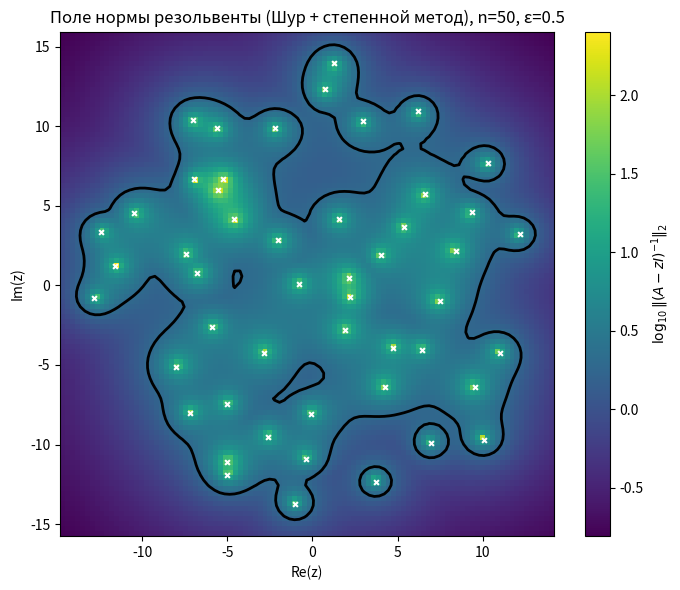
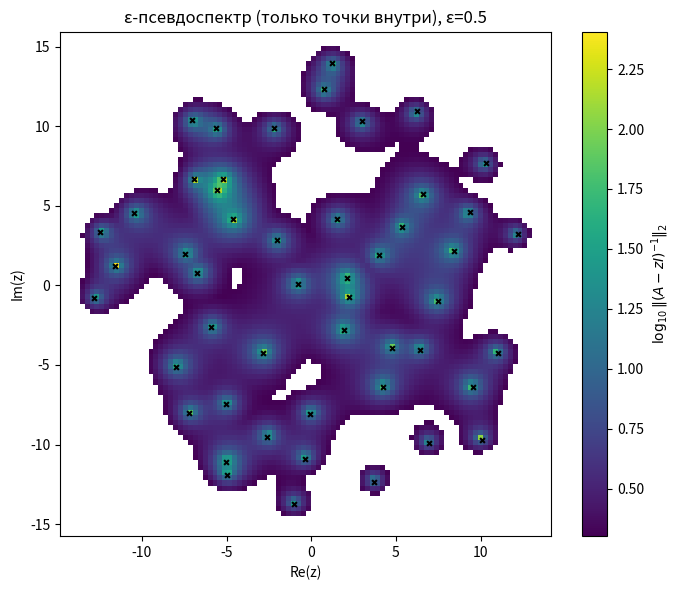

Generate these figures, in order, with matplotlib:
import numpy as np
import matplotlib.pyplot as plt

from scipy.linalg import schur, solve_triangular


def resolvent_norm_via_schur_power(
    Q: np.ndarray,
    T: np.ndarray,
    z: complex,
    maxit: int = 80,
    tol: float = 1e-6,
    seed: int = 0,
):
    """
    Оценка ||(A - zI)^(-1)||_2 через Шур-разложение A = Q T Q* и степенной метод
    для оператора C = ( (A-zI)^* (A-zI) )^{-1}.

    Идея:
      sigma_min(A-zI)^2 = lambda_min( (A-zI)^*(A-zI) )
      => 1/sigma_min^2 = lambda_max( ((A-zI)^*(A-zI))^{-1} ) = lambda_max(C)

    Степенной метод на C требует применения v -> C v, что делается двумя решением СЛАУ:
      y = (A-zI)^(-H) v  (то есть (A-zI)^* y = v)
      w = (A-zI)^(-1)  y (то есть (A-zI)  w = y)

    Благодаря Шуру решаем треугольные системы:
      A-zI = Q (T - zI) Q*
    """
    n = T.shape[0]
    rng = np.random.default_rng(seed)
    v = rng.standard_normal(n) + 1j * rng.standard_normal(n)
    v = v / np.linalg.norm(v)

    # Подготовим треугольные матрицы в шур-базисе
    U = T - z * np.eye(n, dtype=T.dtype)  # верхнетреугольная
    L = U.conj().T                         # нижнетреугольная: (T-zI)^*

    # Быстрые решатели через шур-базис:
    # solve (A - zI) x = b  => Q * solve(U, Q* b)
    def solve_M(b):
        qb = Q.conj().T @ b
        xq = solve_triangular(U, qb, lower=False, check_finite=False)
        return Q @ xq

    # solve (A - zI)^* x = b => Q * solve(L, Q* b)
    def solve_MH(b):
        qb = Q.conj().T @ b
        xq = solve_triangular(L, qb, lower=True, check_finite=False)
        return Q @ xq

    # Степенной метод для C
    lam_old = 0.0
    for _ in range(maxit):
        # w = C v = (M^* M)^(-1) v = M^(-1) (M^(-H) v)
        y = solve_MH(v)
        w = solve_M(y)

        nw = np.linalg.norm(w)
        if not np.isfinite(nw) or nw == 0:
            return np.inf  # практически сингулярно или численный развал

        v = w / nw

        # Релеевское частное для C: lambda ≈ v* (C v)
        # (можно использовать уже посчитанное w = C v_prev, но проще пересчитать одно применение)
        y2 = solve_MH(v)
        w2 = solve_M(y2)
        lam = np.vdot(v, w2).real  # должно быть >= 0 (в идеале)

        if lam > 0 and abs(lam - lam_old) / lam < tol:
            lam_old = lam
            break
        lam_old = lam

    if lam_old <= 0 or not np.isfinite(lam_old):
        return np.inf

    # lam_old ≈ 1/sigma_min^2  =>  ||(A-zI)^(-1)||_2 = 1/sigma_min = sqrt(lam_old)
    return float(np.sqrt(lam_old))


def pseudospectrum_resolvent_schur(
    A: np.ndarray,
    eps: float,
    xlim,
    ylim,
    nx: int = 200,
    ny: int = 200,
    maxit: int = 80,
    tol: float = 1e-6,
):
    """
    Считает поле log10(||(A-zI)^(-1)||_2) на сетке, но:
      1) сначала A -> комплексная форма Шура A = Q T Q*
      2) в каждой точке оценивает норму резольвенты через степенной метод,
         используя только треугольные solve в шур-базисе.
    """
    # Комплексная форма Шура (T — верхнетреугольная)
    T, Q = schur(A, output="complex")

    xs = np.linspace(xlim[0], xlim[1], nx)
    ys = np.linspace(ylim[0], ylim[1], ny)

    R = np.empty((ny, nx), dtype=float)
    mask = np.zeros((ny, nx), dtype=bool)
    thr = 1.0 / eps

    for j, y in enumerate(ys):
        for i, x in enumerate(xs):
            z = x + 1j * y
            rn = resolvent_norm_via_schur_power(Q, T, z, maxit=maxit, tol=tol, seed=123)
            R[j, i] = rn
            mask[j, i] = (rn >= thr)

    with np.errstate(divide="ignore", invalid="ignore"):
        logR = np.log10(R)

    return xs, ys, R, logR, mask


def demo(n=50, eps=1e-2, nx=220, ny=220):
    # Ненормальная матрица (чтобы псевдоспектр был интереснее)
    rng = np.random.default_rng(0)
    A = rng.standard_normal((n, n)) + 1j * rng.standard_normal((n, n))
    A = A + 2.0 * np.triu(rng.standard_normal((n, n)), 1)

    eigs = np.linalg.eigvals(A)
    pad = 2.0
    xlim = (eigs.real.min() - pad, eigs.real.max() + pad)
    ylim = (eigs.imag.min() - pad, eigs.imag.max() + pad)

    xs, ys, R, logR, mask = pseudospectrum_resolvent_schur(
        A, eps=eps, xlim=xlim, ylim=ylim, nx=nx, ny=ny, maxit=80, tol=1e-6
    )

    X, Y = np.meshgrid(xs, ys)
    level = np.log10(1.0 / eps)

    # ---- График 1: поле нормы резольвенты + контур уровня 1/eps ----
    plt.figure(figsize=(7, 6))
    plt.imshow(
        logR,
        origin="lower",
        extent=(xlim[0], xlim[1], ylim[0], ylim[1]),
        aspect="auto",
    )
    plt.colorbar(label=r"$\log_{10}\|(A - zI)^{-1}\|_2$")
    plt.contour(X, Y, logR, levels=[level], colors="black", linewidths=2)
    plt.scatter(eigs.real, eigs.imag, s=12, marker="x", color="white")
    plt.title(f"Поле нормы резольвенты (Шур + степенной метод), n={n}, ε={eps:g}")
    plt.xlabel("Re(z)")
    plt.ylabel("Im(z)")
    plt.tight_layout()
    plt.show()

    # ---- График 2: только точки внутри ε-псевдоспектра ----
    logR_ps = np.where(mask, logR, np.nan)

    plt.figure(figsize=(7, 6))
    plt.imshow(
        logR_ps,
        origin="lower",
        extent=(xlim[0], xlim[1], ylim[0], ylim[1]),
        aspect="auto",
    )
    plt.colorbar(label=r"$\log_{10}\|(A - zI)^{-1}\|_2$")
    plt.scatter(eigs.real, eigs.imag, s=12, marker="x", color="black")
    plt.title(f"ε-псевдоспектр (только точки внутри), ε={eps:g}")
    plt.xlabel("Re(z)")
    plt.ylabel("Im(z)")
    plt.tight_layout()
    plt.show()


if __name__ == "__main__":
    demo(n=50, eps=5e-1, nx=100, ny=100)
